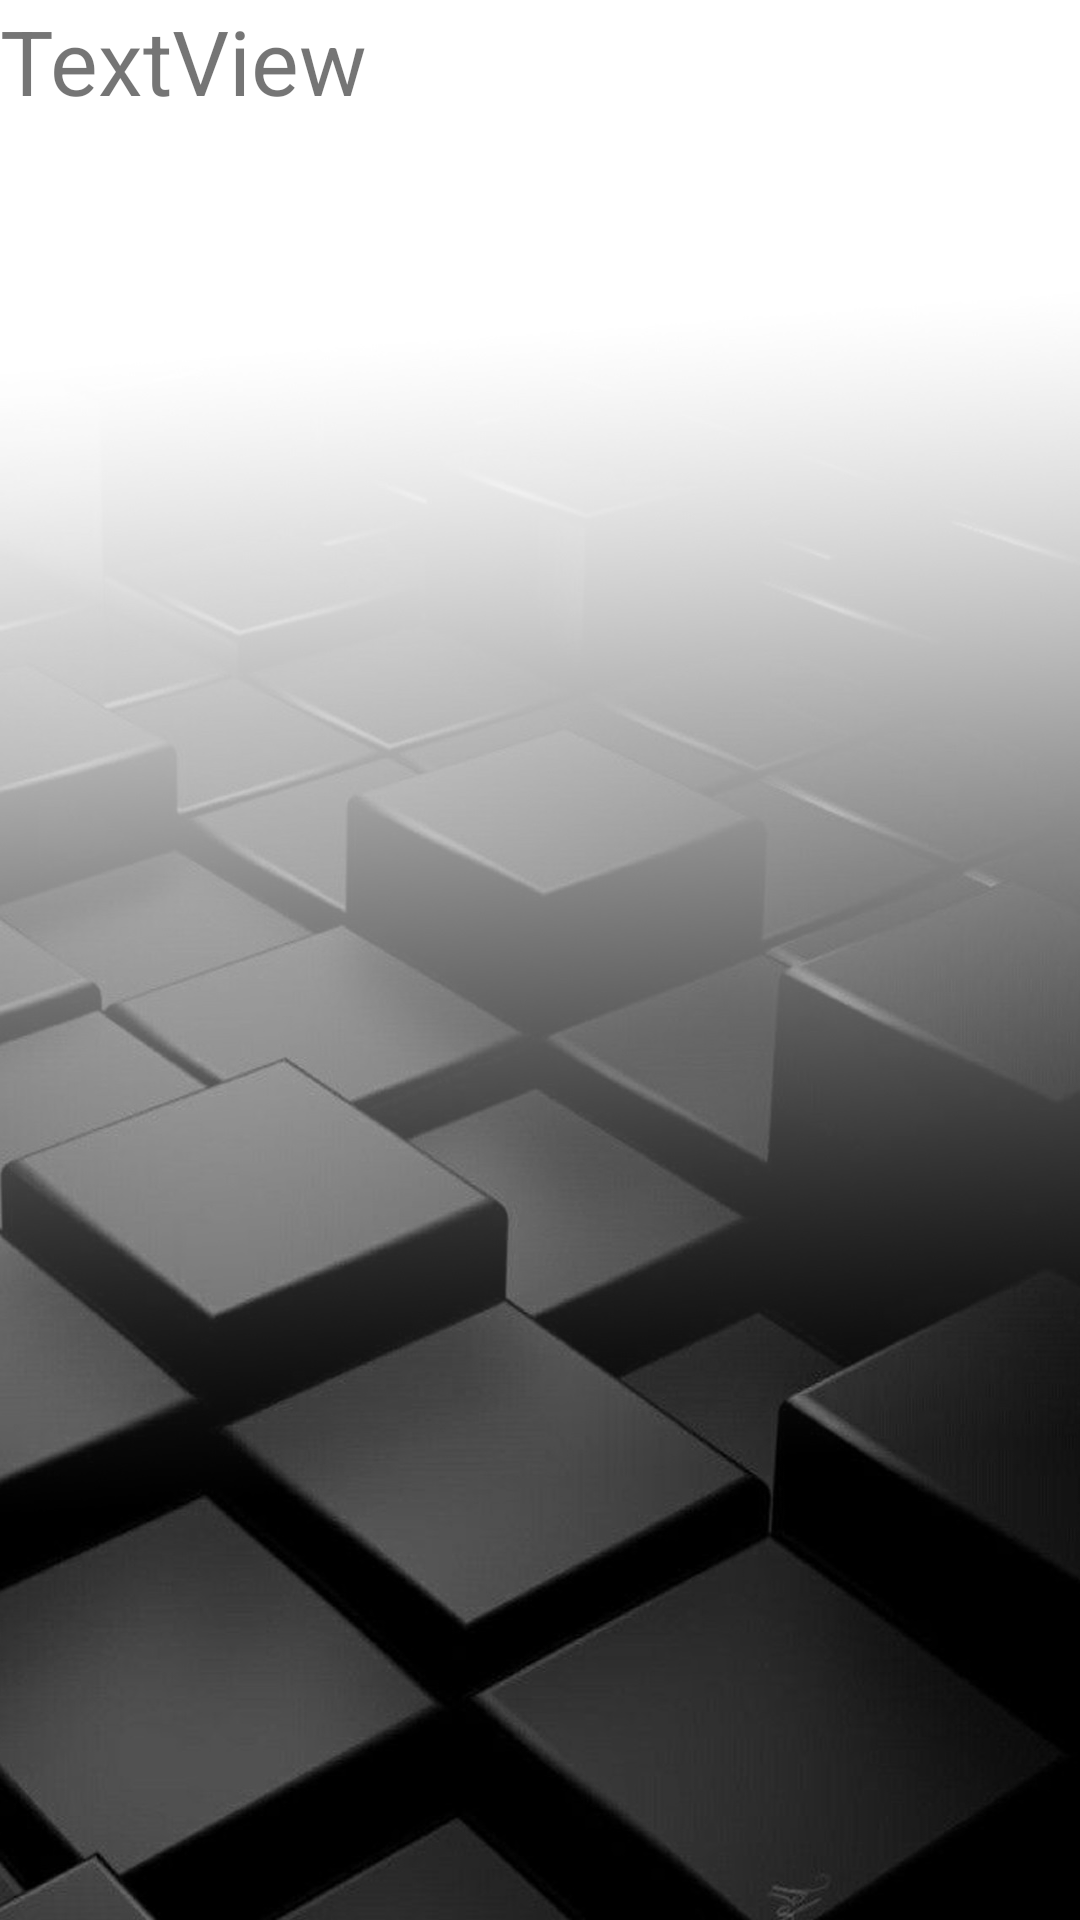

This screen was rendered from an Android layout file. Write that file and the resources it references.
<!-- AndroidManifest.xml: application theme AppTheme -->
<!-- res/layout/activity_select_mobile_no.xml -->
<?xml version="1.0" encoding="utf-8"?>
<LinearLayout xmlns:android="http://schemas.android.com/apk/res/android"
    xmlns:app="http://schemas.android.com/apk/res-auto"
    xmlns:tools="http://schemas.android.com/tools"
    android:id="@+id/linearlist"
    android:layout_width="match_parent"
    android:layout_height="match_parent"
    android:background="@drawable/background1"
    android:orientation="vertical"
    tools:context="com.example.welcome.jaguar.SelectMobileNo">


    <TextView
        android:id="@+id/tv"
        android:layout_width="match_parent"
        android:layout_height="wrap_content"
        android:text="TextView"
        android:textSize="30sp"
        tools:text="TextView" />

    <ListView
        android:id="@+id/listView"
        android:layout_width="match_parent"
        android:layout_height="369dp" />

</LinearLayout>
<!-- resources referenced by this layout -->
<resources>
  <!-- drawable background1: jpg bitmap (drawable-v24, 170168 bytes) -->
  <style name="AppTheme" parent="Theme.AppCompat.Light.DarkActionBar">
          
          <item name="colorPrimary">@android:color/background_dark</item>
          <item name="colorPrimaryDark">@android:color/black</item>
          <item name="colorAccent">@android:color/black</item>
      </style>
</resources>
